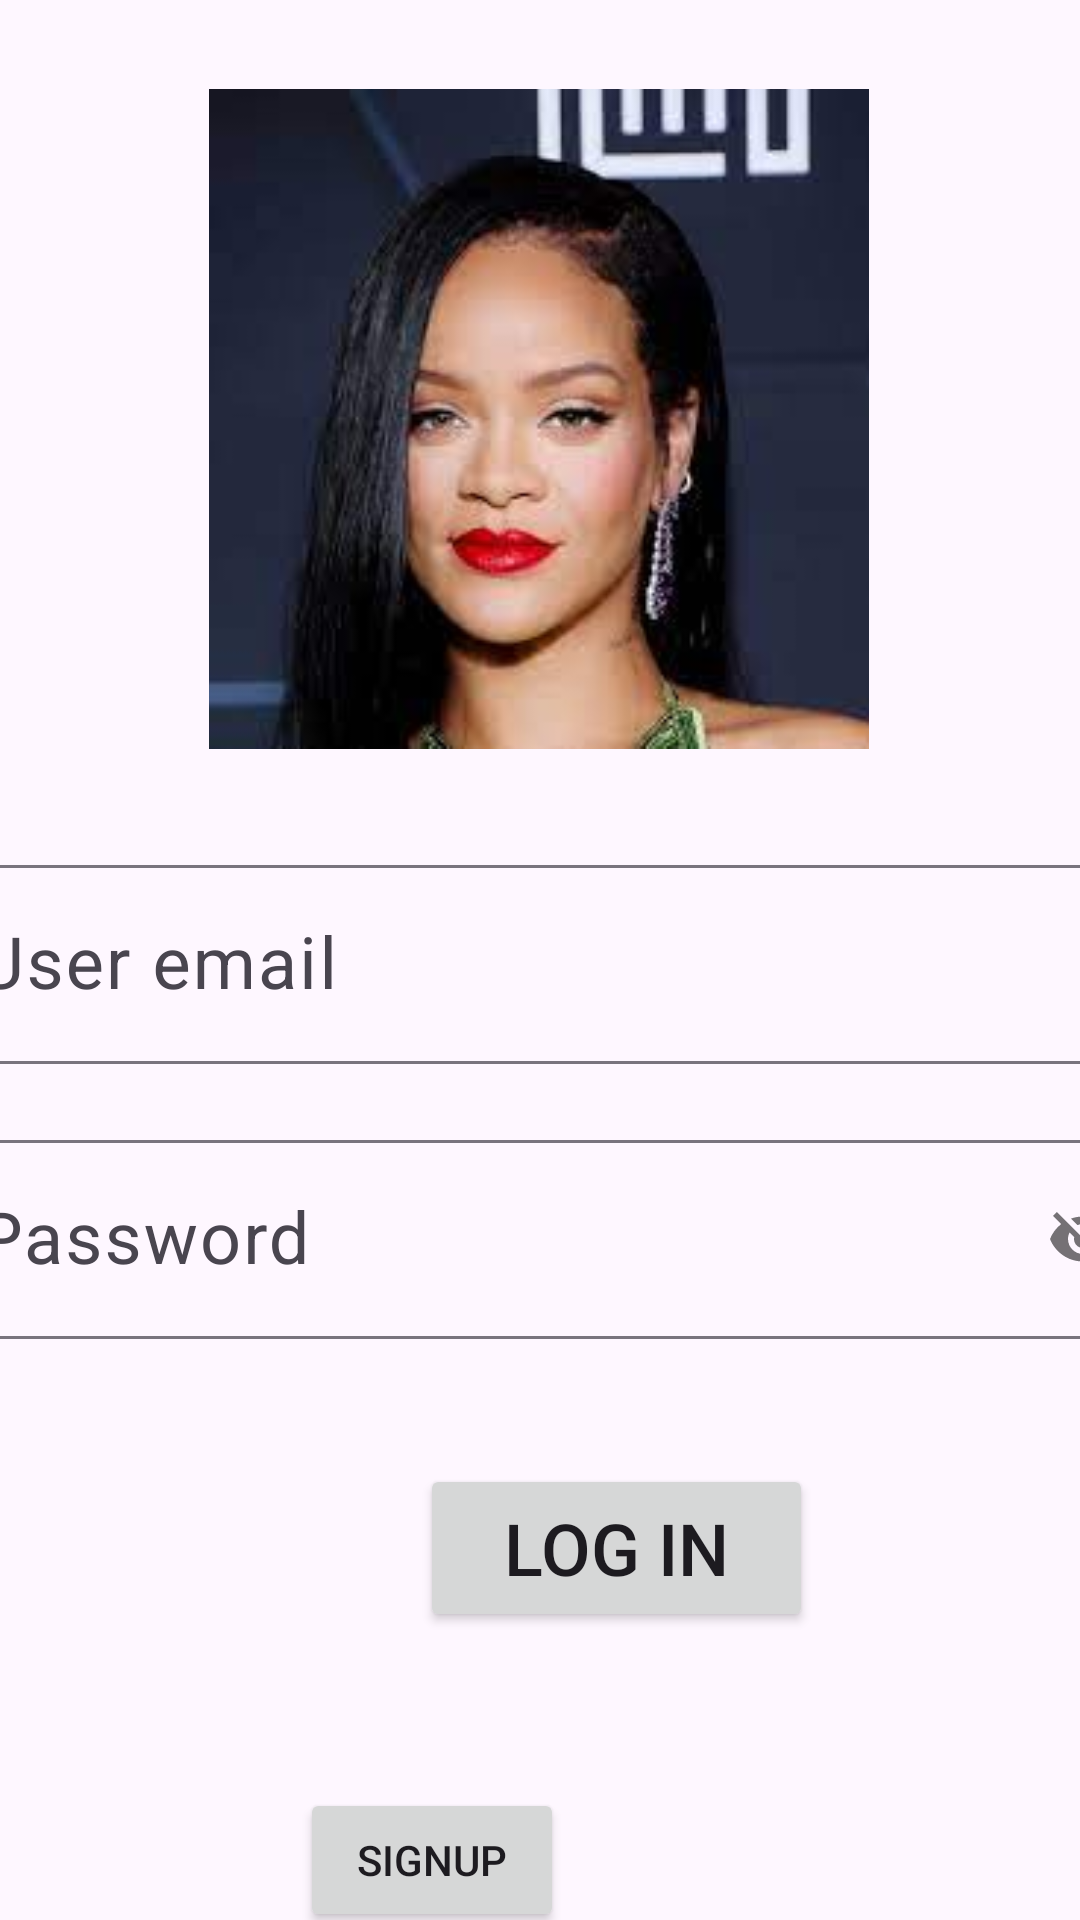

Reconstruct the res/layout file that produces this screen, plus the resources it refers to.
<!-- AndroidManifest.xml: application theme Theme.Billzapplication -->
<!-- res/layout/activity_loginactivity.xml -->
<?xml version="1.0" encoding="utf-8"?>
<androidx.constraintlayout.widget.ConstraintLayout xmlns:android="http://schemas.android.com/apk/res/android"
    xmlns:app="http://schemas.android.com/apk/res-auto"
    xmlns:tools="http://schemas.android.com/tools"
    android:layout_width="match_parent"
    android:layout_height="match_parent"
    android:background="@drawable/bg"
    tools:context=".uifile.Loginactivity">



    <ImageView
        android:id="@+id/ivprofile"
        android:layout_width="220dp"
        android:layout_height="247dp"
        android:layout_marginTop="16dp"
        app:layout_constraintEnd_toEndOf="parent"
        app:layout_constraintHorizontal_bias="0.497"
        app:layout_constraintStart_toStartOf="parent"
        app:layout_constraintTop_toTopOf="parent"
        app:srcCompat="@drawable/rihana" />


    <com.google.android.material.textfield.TextInputLayout
        android:id="@+id/tlemail2"
        android:layout_width="409dp"
        android:layout_height="wrap_content"
        android:layout_marginTop="20dp"
        app:layout_constraintEnd_toEndOf="parent"
        app:layout_constraintStart_toStartOf="parent"
        app:layout_constraintTop_toBottomOf="@+id/ivprofile">

    <com.google.android.material.textfield.TextInputEditText
        android:id="@+id/etemail2"
        android:layout_width="match_parent"
        android:layout_height="wrap_content"
        android:hint="User email"
        android:textSize="24sp" />
    </com.google.android.material.textfield.TextInputLayout>

    <com.google.android.material.textfield.TextInputLayout
        android:id="@+id/tlpassword2"
        android:layout_width="409dp"
        android:layout_height="wrap_content"
        android:layout_marginStart="1dp"
        android:layout_marginTop="20dp"
        android:layout_marginEnd="1dp"
        app:passwordToggleEnabled="true"
        app:layout_constraintEnd_toEndOf="parent"
        app:layout_constraintStart_toStartOf="parent"
        app:layout_constraintTop_toBottomOf="@+id/tlemail2">

        <com.google.android.material.textfield.TextInputEditText
            android:id="@+id/etpassword2"
            android:layout_width="match_parent"
            android:layout_height="wrap_content"
            android:hint="Password"
            android:textSize="24sp" />
    </com.google.android.material.textfield.TextInputLayout>

    <Button
        android:id="@+id/btnlogin2"
        android:layout_width="131dp"
        android:layout_height="56dp"
        android:layout_marginStart="140dp"
        android:text="Log In"
        android:textSize="24sp"
        app:layout_constraintBottom_toBottomOf="parent"
        app:layout_constraintStart_toStartOf="parent"
        app:layout_constraintTop_toBottomOf="@+id/tlpassword2"
        app:layout_constraintVertical_bias="0.302" />

    <Button
        android:id="@+id/btnsignup2"
        android:layout_width="wrap_content"
        android:layout_height="wrap_content"
        android:layout_marginTop="52dp"
        android:layout_marginEnd="172dp"
        android:text="Signup"
        app:layout_constraintEnd_toEndOf="parent"
        app:layout_constraintTop_toBottomOf="@+id/btnlogin2" />


</androidx.constraintlayout.widget.ConstraintLayout>
<!-- resources referenced by this layout -->
<resources>
  <!-- drawable rihana: jpeg bitmap (drawable-v24, 5783 bytes) -->
  <style name="Theme.Billzapplication" parent="Base.Theme.Billzapplication" />
  <style name="Base.Theme.Billzapplication" parent="Theme.Material3.DayNight.NoActionBar">
          
           <item name="colorPrimary">@color/darkergreen</item>
          <item name="colorSecondary">@color/darkgreen</item>
          
      </style>
  <color name="darkergreen">#0D360B</color>
  <color name="darkgreen">#20801B</color>
</resources>
